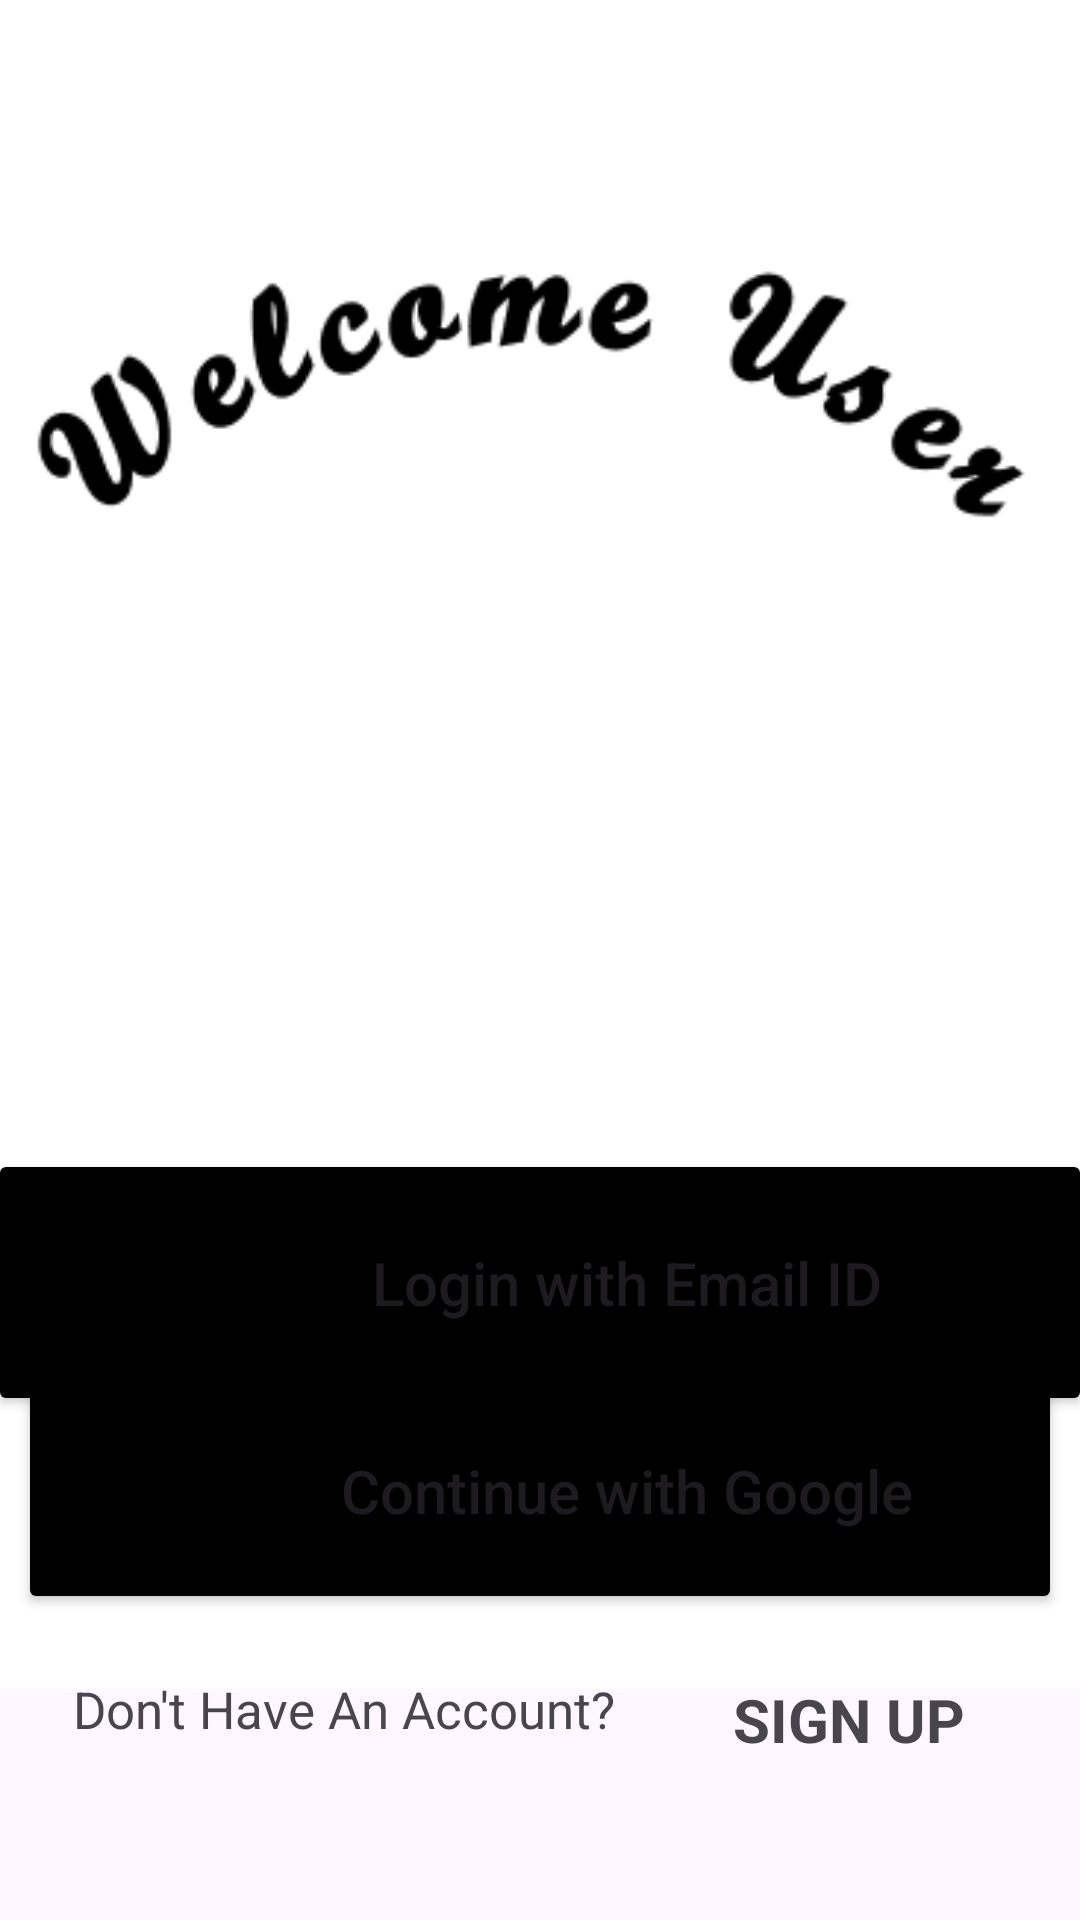

Android layout source for this screen:
<!-- AndroidManifest.xml: application theme Theme.BloggerTest -->
<!-- res/layout/activity_login.xml -->
<?xml version="1.0" encoding="utf-8"?>
<androidx.constraintlayout.widget.ConstraintLayout xmlns:android="http://schemas.android.com/apk/res/android"
    xmlns:app="http://schemas.android.com/apk/res-auto"
    xmlns:tools="http://schemas.android.com/tools"
    android:layout_width="match_parent"
    android:layout_height="match_parent"
    tools:context=".LoginActivity">

    <TextView
        android:id="@+id/textView"
        android:layout_width="wrap_content"
        android:layout_height="wrap_content"
        android:text="SignupPage"
        app:layout_constraintBottom_toBottomOf="parent"
        app:layout_constraintEnd_toEndOf="parent"
        app:layout_constraintStart_toStartOf="parent"
        app:layout_constraintTop_toTopOf="parent" />

    <LinearLayout
        android:id="@+id/linearLayout2"
        android:layout_width="404dp"
        android:layout_height="563dp"
        android:background="@color/white"
        android:orientation="vertical"
        app:layout_constraintBottom_toTopOf="@+id/button1"
        app:layout_constraintEnd_toEndOf="parent"
        app:layout_constraintHorizontal_bias="0.5"
        app:layout_constraintStart_toStartOf="parent"
        app:layout_constraintTop_toTopOf="parent"
        app:layout_constraintVertical_bias="0.">

        <com.airbnb.lottie.LottieAnimationView
            android:id="@+id/animation_viewlcontsignup"
            android:layout_width="410dp"
            android:layout_height="616dp"
            android:background="#EFEDED"
            android:textAlignment="center"
            android:visibility="invisible"
            app:lottie_autoPlay="true"
            app:lottie_loop="true"
            app:lottie_rawRes="@raw/cycleanimmain4"></com.airbnb.lottie.LottieAnimationView>

    </LinearLayout>

    <ImageView
        android:id="@+id/imageView3"
        android:layout_width="wrap_content"
        android:layout_height="wrap_content"
        android:layout_marginStart="8dp"
        android:layout_marginEnd="8dp"
        app:layout_constraintBottom_toBottomOf="parent"
        app:layout_constraintEnd_toEndOf="parent"
        app:layout_constraintStart_toStartOf="parent"
        app:layout_constraintTop_toTopOf="parent"
        app:layout_constraintVertical_bias="0.125"
        app:srcCompat="@drawable/welcome" />

    <Button
        android:id="@+id/button1"
        android:layout_width="368dp"
        android:layout_height="89dp"
        android:paddingStart="70dp"
        android:text="Login with Email ID"
        android:textAllCaps="false"
        android:textSize="20sp"
        app:backgroundTint="@color/black"
        app:iconTint="#FF000000"
        app:layout_constraintBottom_toBottomOf="parent"
        app:layout_constraintEnd_toEndOf="parent"
        app:layout_constraintHorizontal_bias="0.55"
        app:layout_constraintStart_toStartOf="parent"
        app:layout_constraintTop_toTopOf="parent"
        app:layout_constraintVertical_bias="0.695" />

    <Button
        android:id="@+id/button"
        android:layout_width="348dp"
        android:layout_height="82dp"
        android:paddingStart="70dp"
        android:text="Continue with Google"
        android:textAppearance="@style/TextAppearance.AppCompat.Body2"
        android:textSize="20sp"
        app:backgroundTint="@color/black"
        app:iconTint="#FF000000"
        app:layout_constraintBottom_toBottomOf="parent"
        app:layout_constraintEnd_toEndOf="parent"
        app:layout_constraintHorizontal_bias="0.507"
        app:layout_constraintStart_toStartOf="parent"
        app:layout_constraintTop_toTopOf="parent"
        app:layout_constraintVertical_bias="0.817" />

    <TextView
        android:id="@+id/textView2"
        android:layout_width="182dp"
        android:layout_height="28dp"
        android:text="Don't Have An Account?"
        app:autoSizeTextType="uniform"
        app:layout_constraintBottom_toBottomOf="parent"
        app:layout_constraintEnd_toStartOf="@+id/signuppage"
        app:layout_constraintHorizontal_bias="0.5"
        app:layout_constraintStart_toStartOf="parent"
        app:layout_constraintTop_toBottomOf="@+id/button"
        app:layout_constraintVertical_bias="0.275" />

    <TextView
        android:id="@+id/signuppage"
        android:layout_width="105dp"
        android:layout_height="26dp"
        android:text="SIGN UP"
        android:textAlignment="center"
        android:textSize="20sp"
        android:textStyle="bold"
        app:layout_constraintBottom_toBottomOf="parent"
        app:layout_constraintEnd_toEndOf="parent"
        app:layout_constraintHorizontal_bias="0.5"
        app:layout_constraintStart_toEndOf="@+id/textView2"
        app:layout_constraintTop_toBottomOf="@+id/button"
        app:layout_constraintVertical_bias="0.286" />

    <ImageView
        android:id="@+id/imageView5"
        android:layout_width="60dp"
        android:layout_height="59dp"
        android:textAlignment="center"
        app:layout_constraintBottom_toBottomOf="@+id/button"
        app:layout_constraintEnd_toEndOf="parent"
        app:layout_constraintHorizontal_bias="0.122"
        app:layout_constraintStart_toStartOf="parent"
        app:layout_constraintTop_toTopOf="@+id/button"
        app:layout_constraintVertical_bias="0.434"
        app:srcCompat="@drawable/google" />

    <ImageView
        android:id="@+id/imageView7"
        android:layout_width="69dp"
        android:layout_height="64dp"
        app:layout_constraintBottom_toBottomOf="@+id/button1"
        app:layout_constraintEnd_toEndOf="parent"
        app:layout_constraintHorizontal_bias="0.099"
        app:layout_constraintStart_toStartOf="parent"
        app:layout_constraintTop_toTopOf="@+id/button1"
        app:srcCompat="@drawable/mail" />

</androidx.constraintlayout.widget.ConstraintLayout>
<!-- resources referenced by this layout -->
<resources>
  <color name="black">#FF000000</color>
  <color name="white">#FFFFFFFF</color>
  <!-- drawable google: png bitmap (drawable, 1058 bytes) -->
  <!-- drawable mail: png bitmap (drawable, 968 bytes) -->
  <!-- drawable welcome: png bitmap (drawable, 4211 bytes) -->
  <style name="Theme.BloggerTest" parent="Base.Theme.BloggerTest" />
  <style name="Base.Theme.BloggerTest" parent="Theme.Material3.DayNight.NoActionBar">
          
          
      </style>
</resources>
